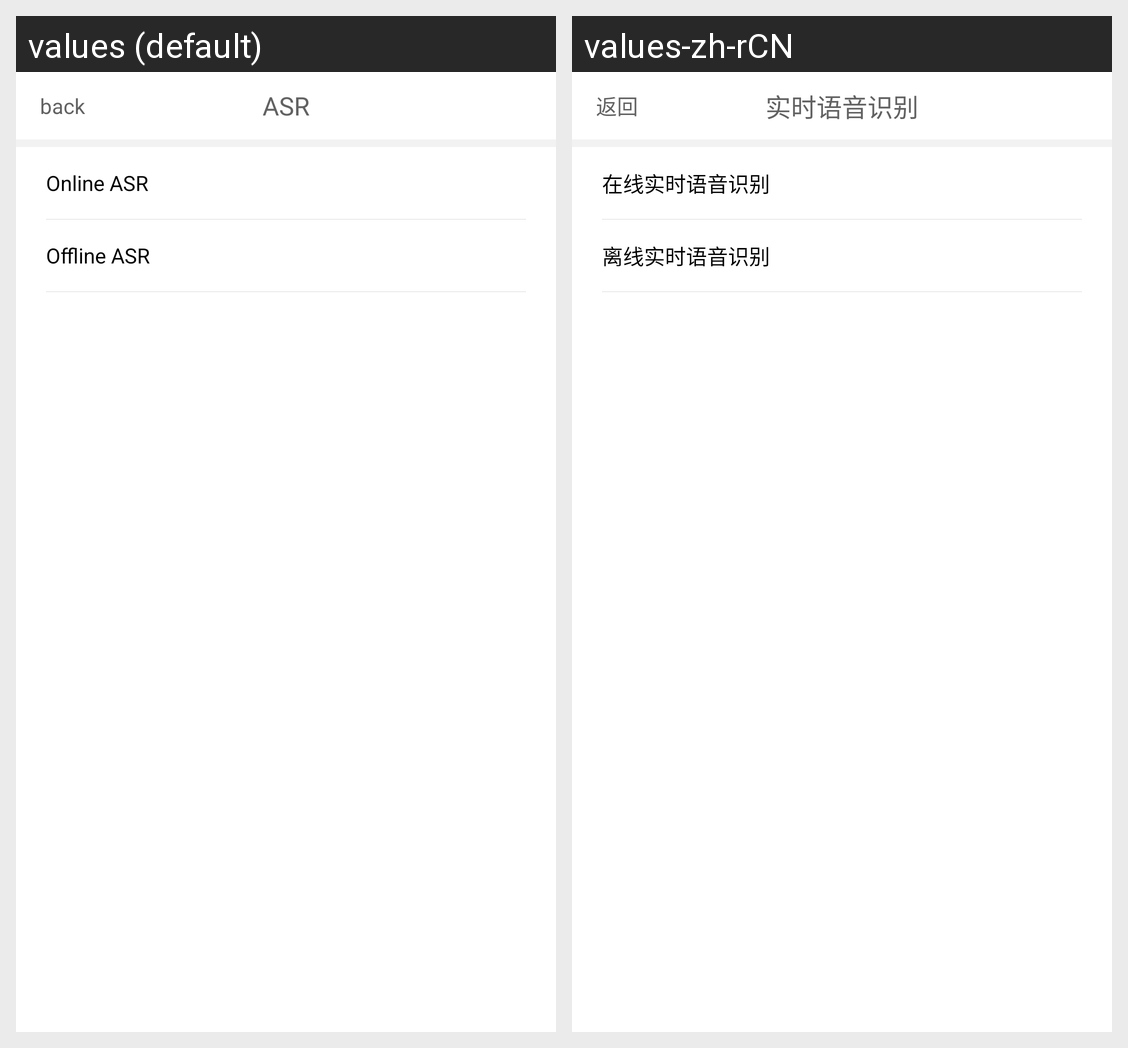

For this localized Android screen grid, give each drawn string resource with its value in every locale shown.
Android screen res/layout/activity_start_asr.xml rendered under 2 locales, left to right: values (default), values-zh-rCN. Device: Nexus 5 (rendered at 1080×1920; each locale shown at half size, 540×960, under a caption strip naming it); theme MaterialTheme.
Strings drawn on this screen, with the default value and each locale's value (text and hints the layout hard-codes, and strings that could not be matched under every locale, appear in the picture but are not listed):

back
  values: back
  values-zh-rCN: 返回

asr
  values: ASR
  values-zh-rCN: 实时语音识别

online_asr
  values: Online ASR
  values-zh-rCN: 在线实时语音识别

offline_asr
  values: Offline ASR
  values-zh-rCN: 离线实时语音识别
